Photos from the image-classification dataset "data" in the GitHub repository TakPrince/DL-Project. Its 3 classes are: juice, milk, yoghurt.

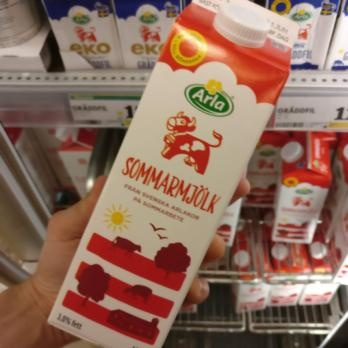
Label: milk

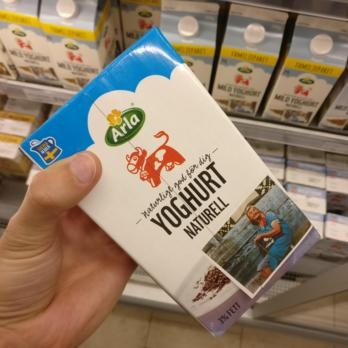
Label: yoghurt

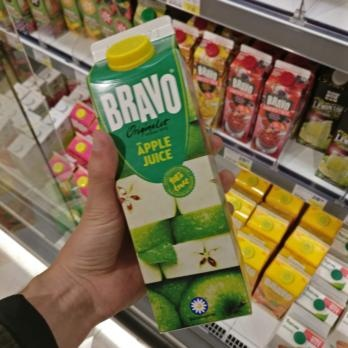
Label: juice

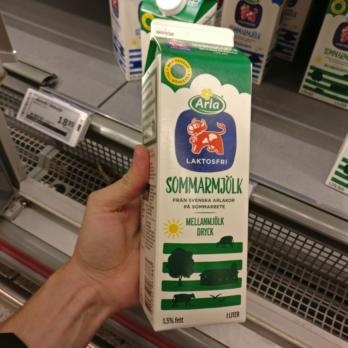
Label: milk

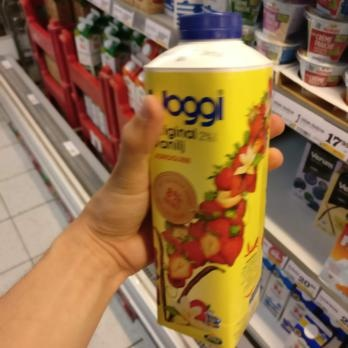
Label: yoghurt

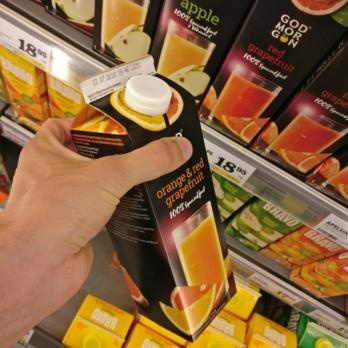
Label: juice
